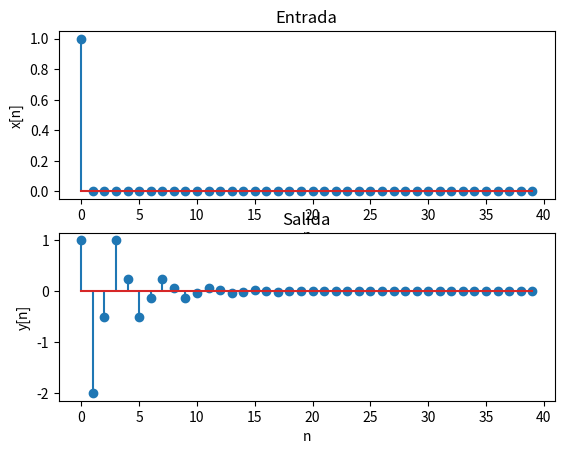

Source code (Python):
from scipy import signal
import numpy as np
import matplotlib.pyplot as plt
import matplotlib
import math

if __name__ == '__main__':
    n_min, n_max = 0, 40
    n = np.arange (n_min, n_max)
    A = np.array ([1, 0, 0.5])
    B = np.array ([1, -2])
    x = np.append(1, np.zeros(len(n)-1))
    y = signal.lfilter (B, A, x)
    fig, axs = plt.subplots (2, 1)
    axs[0].stem (n, x)
    axs[0].set_xlabel ('n')
    axs[0].set_ylabel ('x[n]')
    axs[0].set_title ('Entrada')
    axs[1].stem (n, y)
    axs[1].set_xlabel ('n')
    axs[1].set_ylabel ('y[n]')
    axs[1].set_title ('Salida')
    plt.show()